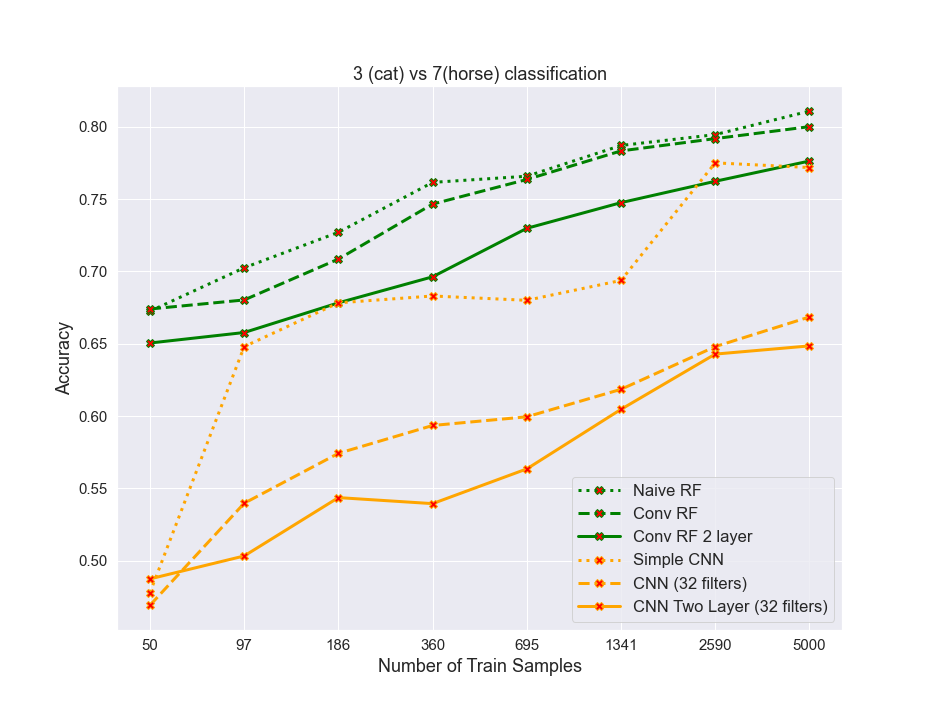

The table this chart was drawn from, first rows:
algos, 0, 1, 2, 3, 4, 5, 6, 7
naiveRF, 0.6725, 0.7025, 0.727, 0.7615, 0.7657, 0.787, 0.7945, 0.8108
convrf, 0.674, 0.6803, 0.7085, 0.7465, 0.7635, 0.7833, 0.7917, 0.8
convrf2layer, 0.6505, 0.6578, 0.6783, 0.6963, 0.7298, 0.7475, 0.7622, 0.7762
simplecnn, 0.478, 0.648, 0.6783, 0.683, 0.68, 0.6937, 0.775, 0.7717
cnn32, 0.4693, 0.5397, 0.5742, 0.5935, 0.5995, 0.6185, 0.648, 0.6685
cnn32_2layer, 0.4875, 0.5033, 0.5437, 0.5395, 0.5635, 0.6047, 0.6428, 0.6485
